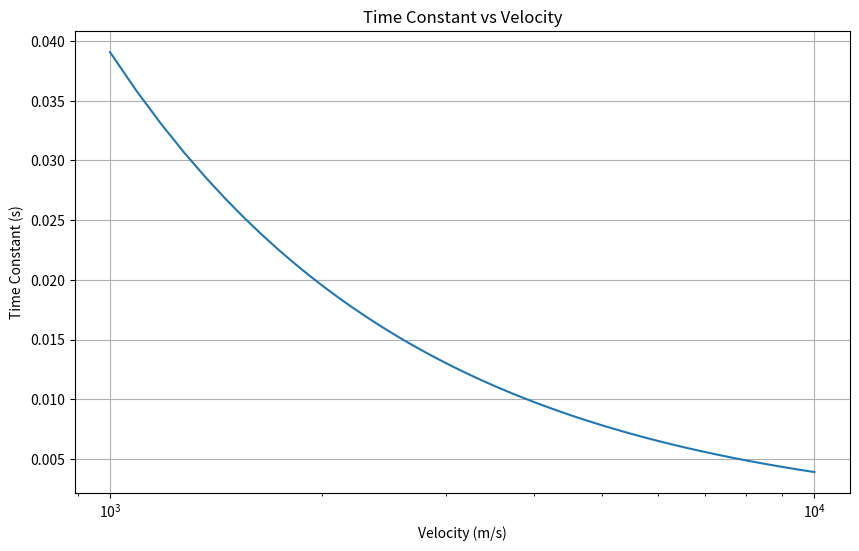

This chart was generated by the following Python code: (Note: this script raises an exception after producing the figure.)
# This script contains code to generate system response plots for maneuverability analysis and validation.

import matplotlib.pyplot as plt
import numpy as np

# Define the system parameters
rv_density = 2000  # kg/m^3 (for uniform density assumption)


def atm_density(altitude, rho_0=1.225):
    """
    Estimate the atmospheric density at a given altitude using a simple exponential model.
    """
    # Constants
    scale_height = 8000  # m (scale height for the atmosphere)

    # Calculate atmospheric density
    rho = rho_0 * np.exp(-altitude / scale_height)
    return rho


# Define a center of mass function
def center_of_mass(radius, length_cylinder, length_cone):
    """
    Calculate the center of mass of a composite shape consisting of a cylinder and a cone, defined relative to the tip of the cone.
    """
    # Volume of the cylinder
    V_cylinder = np.pi * radius**2 * length_cylinder

    # Volume of the cone
    V_cone = (1 / 3) * np.pi * radius**2 * length_cone

    # Center of mass of the cylinder (from the tip of the cone)
    x_cylinder = length_cylinder / 2 + length_cone

    # Center of mass of the cone (from the tip of the cone)
    x_cone = 3 * length_cone / 4

    # Total volume
    V_total = V_cylinder + V_cone

    # Center of mass of the composite shape (from the tip of the cone)
    x_cm = -(V_cylinder * x_cylinder + V_cone * x_cone) / V_total

    return x_cm


# Define a center of pressure function


# Define a moment of inertia function
def moment_of_inertia(radius, length_cylinder, length_cone, density):
    """
    Calculate the moment of inertia of a composite shape consisting of a cylinder and a cone, defined relative to the center of mass, assuming uniform density.
    """

    # Mass of the cylinder
    m_cylinder = density * np.pi * radius**2 * length_cylinder

    # Mass of the cone
    m_cone = (1 / 3) * density * np.pi * radius**2 * length_cone

    # Moment of inertia of the cylinder about its own center of mass
    I_cylinder = (1 / 12) * m_cylinder * (3 * radius**2 + length_cylinder**2)

    # Moment of inertia of the cone about its own center of mass
    I_cone = m_cone * ((3 / 20) * radius**2 + (3 / 80) * length_cone**2)

    # Center of mass of the cone
    x_cone = -3 * length_cone / 4

    # Center of mass of the cylinder
    x_cylinder = -length_cylinder / 2 - length_cone

    # Parallel axis theorem to shift to the center of mass of the composite shape
    x_cm = center_of_mass(radius, length_cylinder, length_cone)

    I_cylinder_cm = I_cylinder + m_cylinder * (x_cm - x_cylinder) ** 2

    I_cone_cm = I_cone + m_cone * (x_cm - x_cone) ** 2
    # Total moment of inertia
    I_total = I_cylinder_cm + I_cone_cm

    return I_total


# Define a moment function


# Define a time constant function
def time_constant(moment_of_inertia, atm_density, c_m_alpha, radius, vel, ref_length):
    """
    Calculate the time constant of a composite shape consisting of a cylinder and a cone, defined relative to the center of mass.
    """
    ref_area = (
        np.pi * radius**2
    )  # Reference area (cross-sectional area of the cylinder)

    time_constant = np.sqrt(
        -2
        * moment_of_inertia
        / (c_m_alpha * atm_density * ref_area * ref_length * vel**2)
    )

    return time_constant


# Define a propnav function

# Define a transfer function

# Plot the acceleration command and response

# plot the time constant as a function of velocity
# Define the velocity range
velocities = np.linspace(1000, 10000, 99)  # Velocity range from 1 to 10000 m/s
time_constants_vel = np.zeros(len(velocities))
# Calculate the atmospheric density at sea level
rho = atm_density(altitude=0)
for i, vel in enumerate(velocities):
    # Calculate the moment of inertia
    Iy = moment_of_inertia(
        radius=0.25, length_cylinder=1.63, length_cone=1.12, density=rv_density
    )

    # Calculate the time constant
    tc = time_constant(Iy, rho, c_m_alpha=-0.15, radius=0.5, vel=vel, ref_length=2.75)

    # Store the time constant
    time_constants_vel[i] = tc

# Plot the time constant vs velocity
plt.figure(figsize=(10, 6))
plt.plot(velocities, time_constants_vel)
plt.xscale("log")
plt.title("Time Constant vs Velocity")
plt.xlabel("Velocity (m/s)")
plt.ylabel("Time Constant (s)")
plt.grid()
plt.savefig("output/time_constant_vs_velocity.png")
plt.close()

# Plot the time constant as a function of altitude
# Define the altitude range
altitudes = np.linspace(0, 100000, 100)  # Altitude range from 0 to 20000 m
time_constants_altitude = np.zeros(len(altitudes))
# Calculate the atmospheric density at each altitude
for i, alt in enumerate(altitudes):
    # Calculate the atmospheric density
    rho = atm_density(altitude=alt)

    # Calculate the moment of inertia
    Iy = moment_of_inertia(
        radius=0.25, length_cylinder=1.63, length_cone=1.12, density=rv_density
    )

    # Calculate the time constant
    tc = time_constant(
        Iy, rho, c_m_alpha=-0.15, radius=0.5, vel=7500, ref_length=2.75
    )  # Using a constant velocity of 10000 m/s

    # Store the time constant
    time_constants_altitude[i] = tc
# Plot the time constant vs altitude
plt.figure(figsize=(10, 6))
plt.plot(altitudes, time_constants_altitude)
plt.title("Time Constant vs Altitude")
plt.xlabel("Altitude (m)")
plt.ylabel("Time Constant (s)")
plt.grid()
plt.savefig("output/time_constant_vs_altitude.png")
plt.close()
